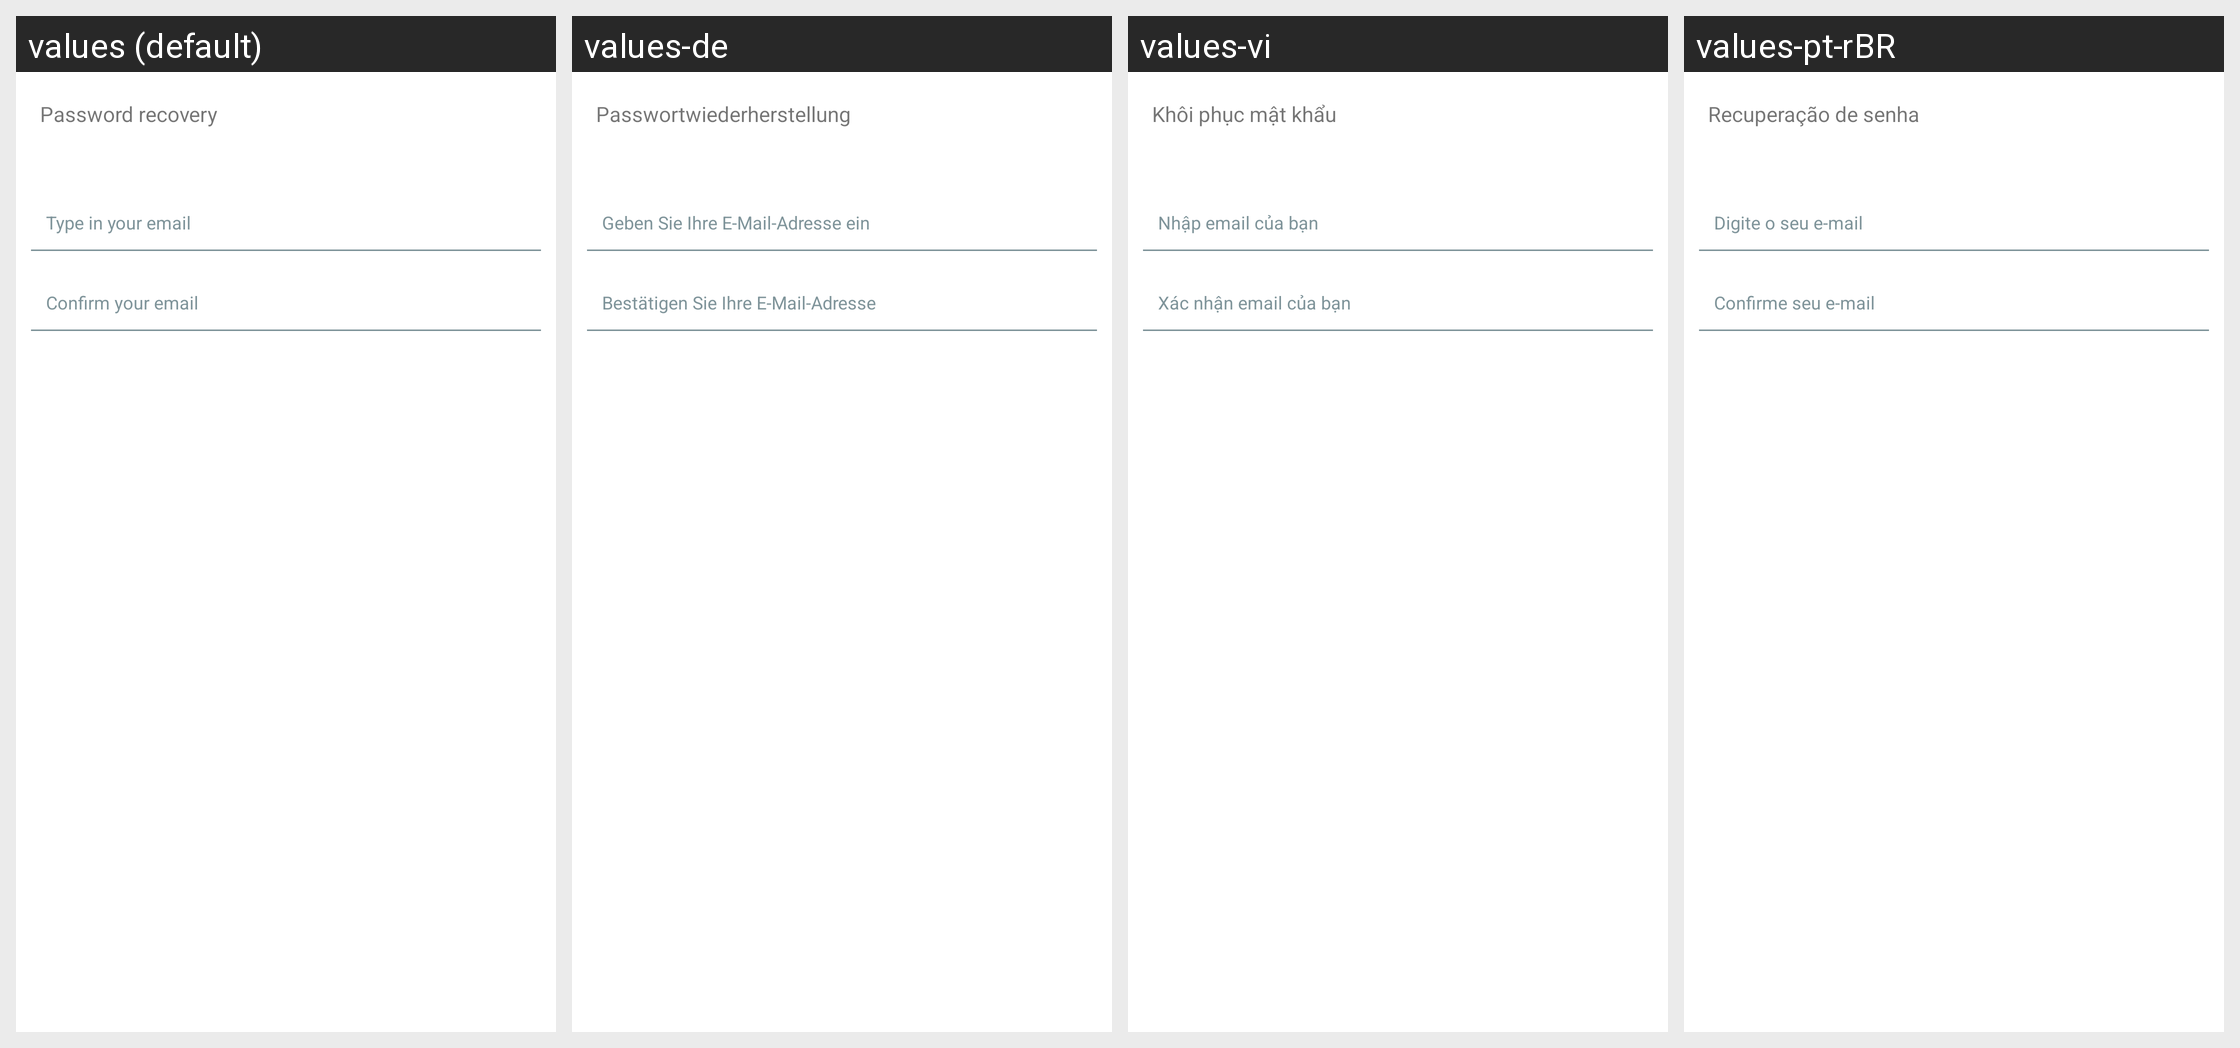

Strings drawn on this Android screen and how each of the app's shown locales translates them:
Android screen res/layout/password_recovery.xml rendered under 4 locales, left to right: values (default), values-de, values-vi, values-pt-rBR. Device: Nexus 5 (rendered at 1080×1920; each locale shown at half size, 540×960, under a caption strip naming it); theme AppThemeBar.
Other locales in the repository, not shown: values-af, values-am, values-ar, values-as, values-az, values-be, values-bg, values-bn, values-bs, values-ca, values-ca-rES, values-cs, values-cs-rCZ, values-da, values-el, values-el-rGR, values-en-rCA, values-en-rGB, values-en-rIN, values-en-rXC, values-es, values-es-rUS, values-et, values-et-rEE, values-eu, values-fa, values-fi, values-fil, values-fr, values-fr-rCA, values-fr-rFR, values-gl, values-gu, values-hi, values-hi-rIN, values-hr, values-hu, values-hy, values-in, values-in-rID, values-is, values-it, values-it-rIT, values-iw, values-ja, values-ja-rJP, values-ka, values-kk, values-km, values-kn, values-ko, values-ko-rKR, values-ky, values-lo, values-lt, values-lt-rLT, values-lv, values-lv-rLV, values-mk, values-ml, values-mn, values-mr, values-ms, values-ms-rMY, values-mt, values-my, values-nb, values-ne, values-nl, values-nn-rNO, values-or, values-pa, values-pl, values-pl-rPL, values-pt, values-pt-rPT, values-ro, values-ro-rRO, values-ru, values-ru-rRU, values-si, values-sk, values-sk-rSK, values-sl, values-sl-rSI, values-sq, values-sr, values-sv, values-sw, values-ta, values-te, values-th, values-tl, values-tr, values-tr-rTR, values-uk, values-ur, values-uz, values-zh, values-zh-rCN, values-zh-rHK, values-zh-rTW, values-zu.
Strings drawn on this screen, with the default value and each locale's value (text and hints the layout hard-codes, and strings that could not be matched under every locale, appear in the picture but are not listed):

recuperar_pass
  values: Password recovery
  values-de: Passwortwiederherstellung
  values-vi: Khôi phục mật khẩu
  values-pt-rBR: Recuperação de senha

recordar_pass_hint
  values: Type in your email
  values-de: Geben Sie Ihre E-Mail-Adresse ein
  values-vi: Nhập email của bạn
  values-pt-rBR: Digite o seu e-mail

confirma_email_hint
  values: Confirm your email
  values-de: Bestätigen Sie Ihre E-Mail-Adresse
  values-vi: Xác nhận email của bạn
  values-pt-rBR: Confirme seu e-mail
